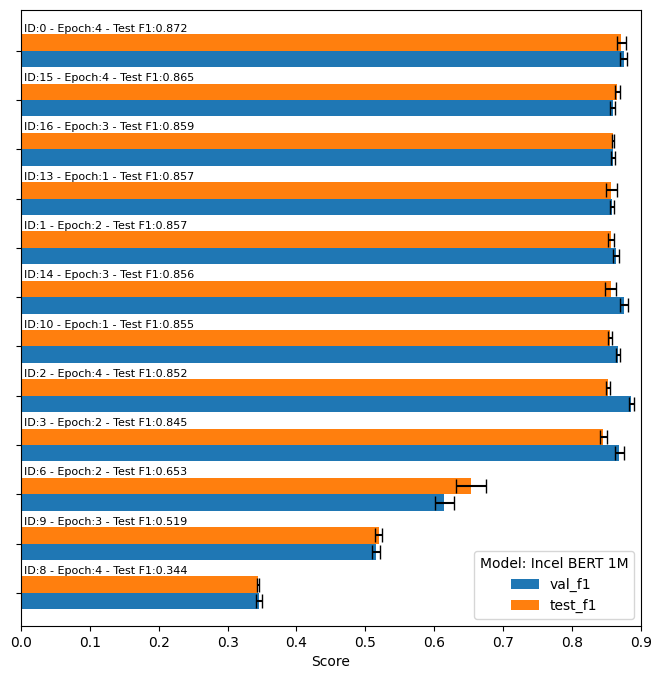

The table this chart was drawn from, first rows:
run_id, model, val_f1, val_f1_std, test_f1, test_f1_std
0, Incel BERT 1M, 0.8749, 0.00535, 0.8717, 0.006354
15, Incel BERT 1M, 0.8591, 0.003613, 0.8655, 0.003793
16, Incel BERT 1M, 0.8594, 0.002233, 0.8591, 0.001761
13, Incel BERT 1M, 0.8578, 0.003378, 0.8572, 0.007708
1, Incel BERT 1M, 0.8635, 0.004686, 0.8569, 0.004565
14, Incel BERT 1M, 0.8753, 0.006067, 0.8561, 0.008197
10, Incel BERT 1M, 0.8661, 0.002944, 0.8546, 0.002887
2, Incel BERT 1M, 0.8863, 0.004243, 0.8518, 0.003123
3, Incel BERT 1M, 0.8687, 0.006624, 0.8453, 0.005087
6, Incel BERT 1M, 0.6146, 0.01391, 0.6529, 0.02203
9, Incel BERT 1M, 0.516, 0.005649, 0.5193, 0.005327
8, Incel BERT 1M, 0.3459, 0.004481, 0.3437, 0.001578
